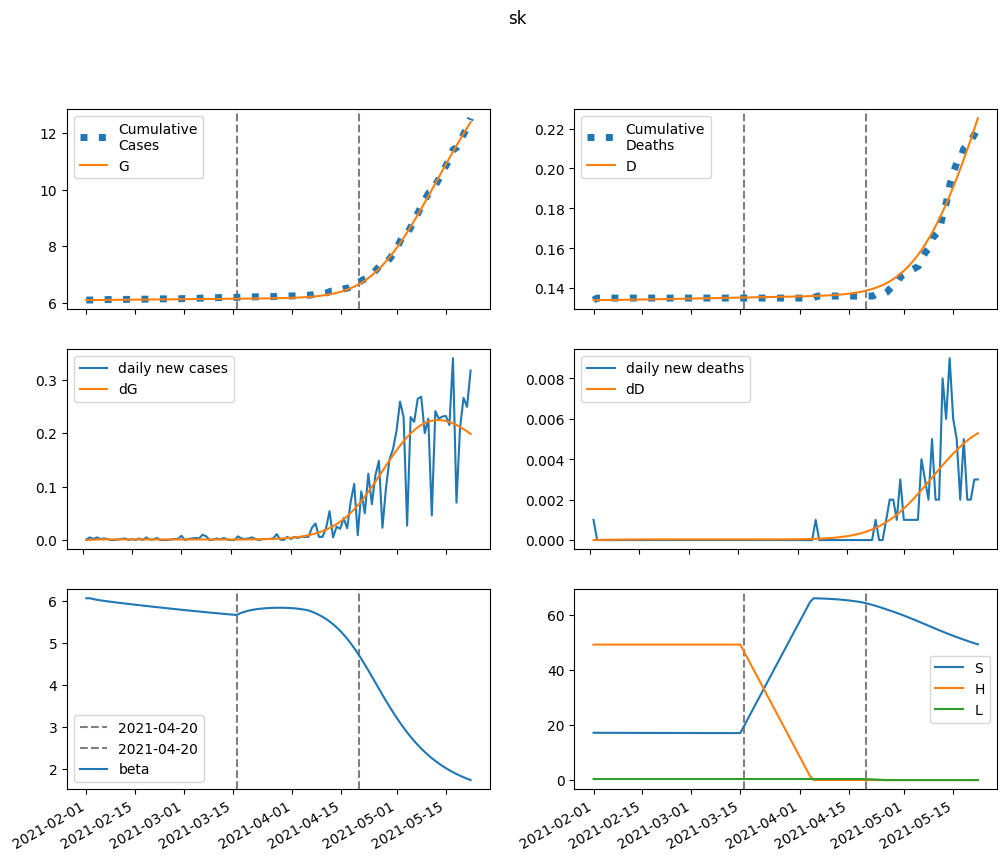

Source data for this figure (header and first rows):
series, 2021-02-01, 2021-02-02, 2021-02-03, 2021-02-04, 2021-02-05, 2021-02-06, 2021-02-07, 2021-02-08, 2021-02-09, 2021-02-10, 2021-02-11, 2021-02-12, 2021-02-13, 2021-02-14, 2021-02-15, 2021-02-16, 2021-02-17, 2021-02-18, 2021-02-19, 2021-02-20, 2021-02-21, 2021-02-22, 2021-02-23
S, 17197, 17192, 17187, 17183, 17180, 17176, 17173, 17170, 17167, 17164, 17161, 17158, 17156, 17153, 17150, 17147, 17144, 17142, 17139, 17136, 17133, 17131, 17128
E, 0.0, 5.494, 8.926, 11.07, 12.4, 13.22, 13.72, 14.02, 14.19, 14.28, 14.32, 14.33, 14.31, 14.28, 14.24, 14.2, 14.14, 14.09, 14.03, 13.97, 13.91, 13.84, 13.77
I, 13.99, 11.74, 10.32, 9.438, 8.881, 8.528, 8.304, 8.16, 8.065, 8, 7.954, 7.919, 7.889, 7.864, 7.839, 7.815, 7.791, 7.767, 7.741, 7.715, 7.687, 7.658, 7.629
A, 18.22, 14.93, 12.86, 11.54, 10.71, 10.18, 9.839, 9.616, 9.467, 9.364, 9.29, 9.234, 9.189, 9.151, 9.115, 9.082, 9.049, 9.017, 8.984, 8.95, 8.916, 8.88, 8.844
IH, 0.0, 0.6918, 1.209, 1.608, 1.928, 2.19, 2.411, 2.6, 2.765, 2.91, 3.039, 3.153, 3.256, 3.347, 3.429, 3.502, 3.567, 3.625, 3.677, 3.722, 3.762, 3.797, 3.828
IN, 1.562, 2.903, 3.804, 4.42, 4.85, 5.157, 5.381, 5.549, 5.677, 5.776, 5.854, 5.916, 5.966, 6.005, 6.035, 6.059, 6.076, 6.089, 6.097, 6.101, 6.101, 6.099, 6.093
D, 134.0, 134.0, 134, 134, 134, 134, 134.1, 134.1, 134.1, 134.1, 134.2, 134.2, 134.2, 134.2, 134.3, 134.3, 134.3, 134.4, 134.4, 134.4, 134.5, 134.5, 134.5
R, 0.0, 3.513, 6.678, 9.637, 12.48, 15.26, 18.01, 20.74, 23.48, 26.22, 28.97, 31.72, 34.49, 37.26, 40.04, 42.82, 45.6, 48.39, 51.18, 53.97, 56.75, 59.54, 62.32
G, 6090, 6090, 6090, 6091, 6092, 6093, 6094, 6096, 6097, 6098, 6099, 6101, 6102, 6103, 6104, 6106, 6107, 6108, 6109, 6110, 6112, 6113, 6114
H, 49262, 49262, 49262, 49262, 49262, 49262, 49262, 49262, 49262, 49262, 49262, 49262, 49262, 49262, 49262, 49262, 49262, 49262, 49262, 49262, 49262, 49262, 49262
L, 388, 388, 388, 388, 388, 388, 388, 388, 388, 388, 388, 388, 388, 388, 388, 388, 388, 388, 388, 388, 388, 388, 388
beta, 6.055, 6.055, 6.036, 6.02, 6.006, 5.994, 5.982, 5.971, 5.961, 5.95, 5.94, 5.93, 5.921, 5.911, 5.901, 5.892, 5.882, 5.873, 5.864, 5.855, 5.845, 5.836, 5.827
